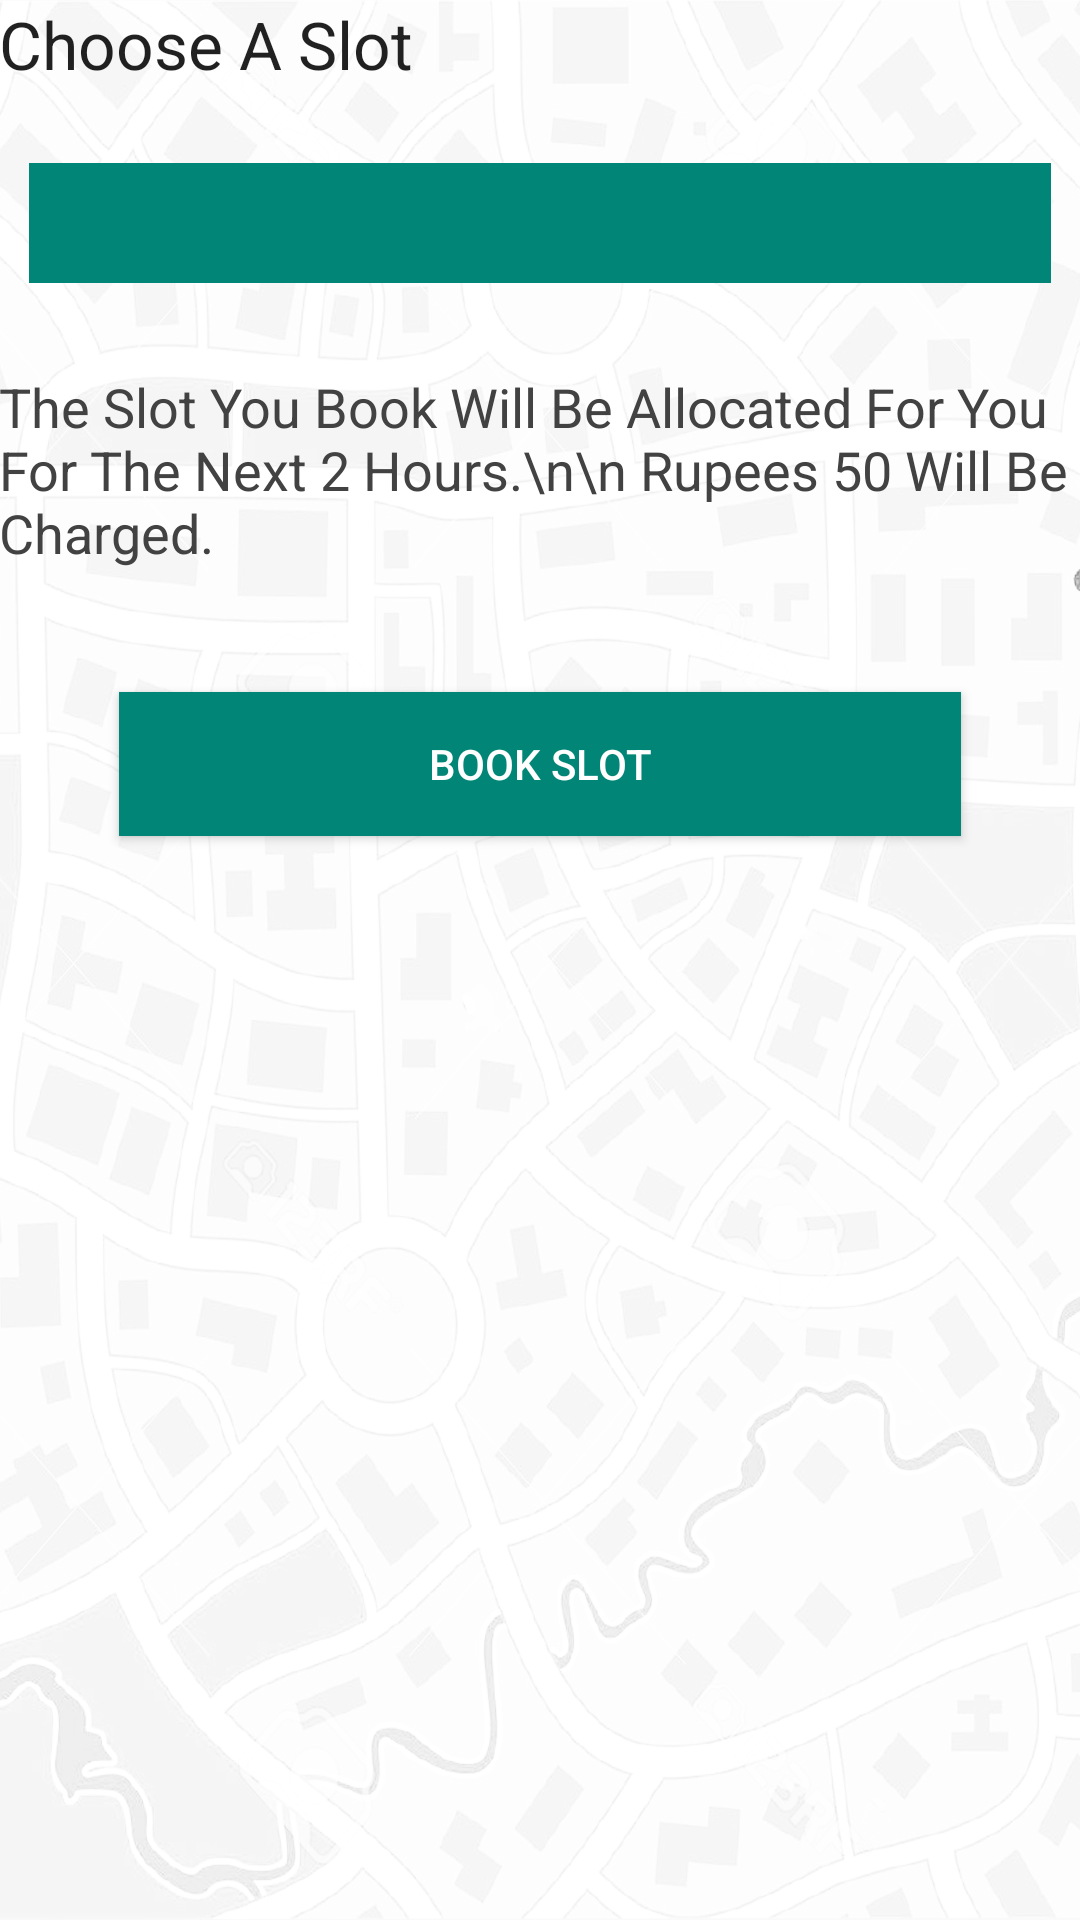

The Android layout XML behind this screen, and the referenced resources:
<!-- AndroidManifest.xml: application theme AppTheme -->
<!-- res/layout/activity_book_slot.xml -->
<?xml version="1.0" encoding="utf-8"?>
<RelativeLayout xmlns:android="http://schemas.android.com/apk/res/android"
    xmlns:tools="http://schemas.android.com/tools"
    android:orientation="vertical"
    android:layout_width="match_parent"
    android:layout_height="match_parent"
    android:paddingBottom="@dimen/activity_vertical_margin"
    android:paddingLeft="@dimen/activity_horizontal_margin"
    android:paddingRight="@dimen/activity_horizontal_margin"
    android:paddingTop="@dimen/activity_vertical_margin"
    tools:context="iit.smartparking.BookSlot"
    android:background="@mipmap/bg2">

    <TextView
        android:layout_width="match_parent"
        android:layout_height="wrap_content"
        android:textAppearance="?android:attr/textAppearanceLarge"
        android:text="Choose A Slot"
        android:id="@+id/textView3"
        android:layout_alignParentRight="false"
        android:layout_alignParentEnd="true"
        android:layout_alignParentBottom="false"
        android:layout_alignParentLeft="false"
        android:layout_alignParentTop="false"
        android:layout_alignWithParentIfMissing="false"
        android:layout_marginLeft="0dp" />

    <Spinner
        android:layout_width="wrap_content"
        android:layout_height="40dp"
        android:id="@+id/spinner"
        android:background="@color/accent_material_light"
        android:layout_below="@+id/textView3"
        android:layout_alignParentLeft="true"
        android:layout_alignParentStart="true"
        android:layout_marginTop="25dp"
        android:layout_marginLeft="10dp"
        android:layout_marginRight="10dp"
        android:layout_alignParentEnd="true" />

    <TextView
        android:layout_width="wrap_content"
        android:layout_height="wrap_content"
        android:textAppearance="?android:attr/textAppearanceMedium"
        android:text="The Slot You Book Will Be Allocated For You For The Next 2 Hours.\n\n Rupees 50 Will Be Charged."
        android:id="@+id/textView4"
        android:layout_below="@+id/spinner"
        android:layout_marginTop="29dp"
        android:layout_alignParentLeft="true"
        android:layout_alignParentStart="true"
        android:textColor="@color/material_grey_800" />

    <Button
        android:layout_width="fill_parent"
        android:layout_height="wrap_content"
        android:text="Book Slot"
        android:id="@+id/button5"
        android:onClick="book"
        android:layout_below="@+id/textView4"
        android:layout_marginTop="41dp"
        android:background="@color/accent_material_light"
        android:textColor="#ffffff"
        android:layout_marginLeft="40dp"
        android:layout_marginRight="40dp"
        android:clickable="false"
        android:enabled="true" />

</RelativeLayout>
<!-- resources referenced by this layout -->
<resources>
  <!-- mipmap bg2: png bitmap (mipmap-xxxhdpi, 430571 bytes) -->
  <style name="AppTheme" parent="Theme.AppCompat.Light.DarkActionBar">
          
          <item name="colorPrimary">#009688</item>
          <item name="colorPrimaryDark">@color/colorPrimaryDark</item>
          <item name="colorAccent">#009688</item>
      </style>
  <color name="colorPrimaryDark">#303F9F</color>
</resources>
